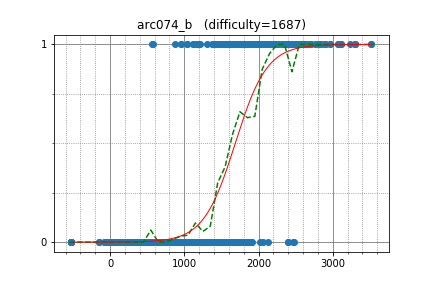

Values plotted in this chart, from the file beside it:
klungs, 1600.000000, 1
Daniar, 1426, 1
Zhandos, 1203, 1
aismagilov, 1505, 1
vlwk, 1031, 1
okaduki, 1031, 1
omgcoin, 1470, 1
Vosatorp, 958.1, 1
rpy3cpp, 1600, 1
odan, 1790, 1
mizuking, 1165, 1
eiya, 1165, 1
popovicirobert, 1612, 1
LitMc, 1167, 1
qianqian, 1428, 1
Hachimori, 1565, 0
mathlegosuke, 1150, 0
zz050201010, 1089, 0
peroon, 1422, 0
nadare881, 1227, 0
wygz, 1498, 0
darkHacker, 1446, 1
hiking, 1539, 0
shimisho, 1132, 0
Kek, 1600, 0
vvataarne, 1422, 0
NASU41, 1250, 0
takeya, 1508, 0
en30, 1157, 0
hruday_kohli, 1383, 0
azyobuzin, 1393, 0
suzutaku_cse, 1440, 0
su_565fx, 780.9, 0
madia, 1037, 0
alex00, 1168, 0
sei0o, 659.6, 0
utdotk, 1328, 0
kcvlex, 707.6, 0
fromVoid, 1156, 0
kohei94, 1212, 0
daizu39, 1104, 0
pitviper, 867.9, 0
je6bmq, 799.7, 0
takumiose68, 550.3, 0
ryoto20707, 1068, 0
Yulian, 1338, 0
marupann, 824.9, 0
mkan_0141, 1121, 0
nicklaw296, 1060, 0
jaus, 881.1, 0
MichaelS, 1152, 0
elecho, 1320, 0
iry, 687.6, 0
shichinomiya, 1014, 0
Skyler_, 1044, 0
Yosotsu, 743.5, 0
damekamo, 743.5, 0
ymduu, 1348, 0
kwkm0429, 1066, 0
Zin__, 860.7, 0
meirhan375, 1248, 0
... 806 more rows
